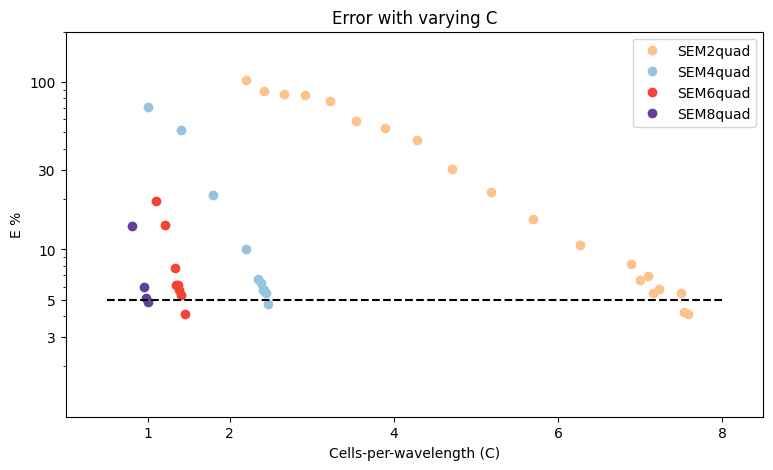

Python code for this plot:
import matplotlib.pyplot as plt
import matplotlib

plt.rcParams["font.family"] = "Times New Roman"

cmap0 = matplotlib.cm.get_cmap("Oranges")
cmap1 = matplotlib.cm.get_cmap("Blues")
cmap2 = matplotlib.cm.get_cmap("Reds")
cmap3 = matplotlib.cm.get_cmap("Purples")
cmap4 = matplotlib.cm.get_cmap("Greys")

colors_regular = [cmap0(0.2), cmap1(0.3), cmap2(0.5), cmap3(0.7), cmap4(0.9)]
colors_dark = [cmap0(0.3), cmap1(0.4), cmap2(0.6), cmap3(0.8), cmap4(1.0)]

fig, ax = plt.subplots(1, 1)
leters_size = 20
y_limits = (1, 200)

p = [2, 4, 6, 8]
cpwl = [
    [2.20, 2.42, 2.66, 2.92, 3.22, 3.54, 3.89, 4.28, 4.71, 5.18, 5.70, 6.27, 6.89, 7.00, 7.1, 7.16, 7.23, 7.5, 7.53, 7.58],
    [1.0, 1.4, 1.8, 2.2, 2.35, 2.38, 2.41, 2.42, 2.44, 2.46],
    [1.1, 1.21, 1.33, 1.35, 1.37, 1.38, 1.40, 1.45],
    [0.8052, 0.95, 0.98, 1.0],
]


err = [
    [1.0316, 0.8882, 0.8524, 0.83925, 0.7718, 0.5821, 0.5302, 0.4514, 0.3041, 0.2197, 0.1511, 0.1069, 0.0818, 0.06521, 0.0692, 0.05456, 0.0576, 0.0552, 0.042391, 0.04098],
    [0.71395, 0.5181, 0.2106, 0.1012, 0.0670, 0.06340, 0.05691, 0.0569, 0.05513, 0.046885],
    [0.1954, 0.1399, 0.0774, 0.06115, 0.06087, 0.0575, 0.0536328, 0.040839],
    [0.1382, 0.0598, 0.05155, 0.048806],
]

cont = 0
for degree in p:
    m = cpwl[cont]

    error_percent = [i * 100 for i in err[cont]]

    ax.plot(m, error_percent, "o", label="SEM" + str(degree)+"quad", color=colors_dark[cont])
    cont += 1


ax.plot([0.5, 8.0], [5, 5], 'k--')
# ax .set(xlabel = "Grid-points-per-wavelength (G)", ylabel = "E %")
ax.set_title("Error with varying C")
ax.set(xlabel="Cells-per-wavelength (C)", ylabel="E %")
ax.set_yticks([3, 5, 10, 30, 100])
ax.set_xticks([1, 2, 4, 6, 8])
ax.set_xlim((0.0, 8.5))
ax.set_ylim(y_limits)
ax.set_yscale("log")
ax.legend()
ax.set_yticks([3, 5, 10, 30, 100])
ax.yaxis.set_major_formatter(matplotlib.ticker.ScalarFormatter())
# ax.text(-0.1, 1.0, '(b)', transform=ax .transAxes, size=leters_size)
ax.yaxis.set_major_formatter(matplotlib.ticker.ScalarFormatter())
fig.set_size_inches(9, 5)
plt.show()

# cont = 0
# p = [1, 2, 3, 4, 5]
# for degree in p:
#     g = copy.deepcopy(gpwl[cont])
#     for ite in range(len(gpwl[cont])):
#         g[ite] = old_to_new_g_converter("KMV", degree, gpwl[cont][ite])

#     error_percent = [i * 100 for i in err[cont]]

#     plt.plot(g, error_percent, "o-", label="KMV" + str(degree) + "tri")
#     cont += 1

# plt.plot([3.0, 13.0], [5, 5], "k--")
# plt.xlabel("Grid-points-per-wavelength (G)")
# plt.ylabel("E %")
# plt.title("Error with varying G")
# plt.legend(loc="lower left")
# plt.yscale("log")
# plt.yticks([1, 5, 10, 100])
# ax = plt.gca()
# ax.yaxis.set_major_formatter(matplotlib.ticker.ScalarFormatter())
# plt.show()

# dp = 2
# print("for p=" + str(dp))
# gorigin = 11.7
# gnew = old_to_new_g_converter("KMV", dp, gorigin)
# print(gnew)

# dp = 3
# print("for p=" + str(dp))
# gorigin = 10.5
# gnew = old_to_new_g_converter("KMV", dp, gorigin)
# print(gnew)

# dp = 4
# print("for p=" + str(dp))
# gorigin = 10.5
# gnew = old_to_new_g_converter("KMV", dp, gorigin)
# print(gnew)

# dp = 5
# print("for p=" + str(dp))
# gorigin = 8.4
# gnew = old_to_new_g_converter("KMV", dp, gorigin)
# print(gnew)
